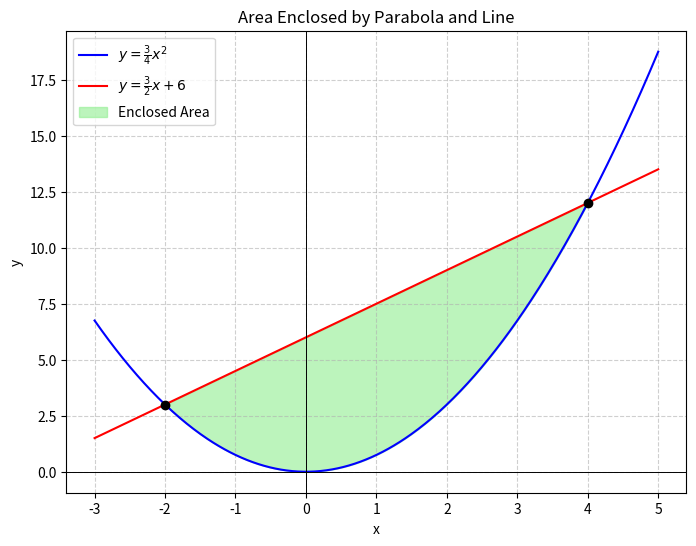

This chart was generated by the following Python code: (Note: this script raises an exception after producing the figure.)
import numpy as np
import matplotlib.pyplot as plt

# Define functions
def parabola(x):
    return (3/4) * x**2

def line(x):
    return (3/2) * x + 6

# Intersection points
x1, x2 = -2, 4

# Generate x values
x_vals = np.linspace(x1-1, x2+1, 400)

# Plot curves
plt.figure(figsize=(8,6))
plt.plot(x_vals, parabola(x_vals), label=r'$y=\frac{3}{4}x^2$', color='blue')
plt.plot(x_vals, line(x_vals), label=r'$y=\frac{3}{2}x+6$', color='red')

# Fill area between curves
x_fill = np.linspace(x1, x2, 400)
plt.fill_between(x_fill, line(x_fill), parabola(x_fill), where=line(x_fill)>=parabola(x_fill), 
                 color='lightgreen', alpha=0.6, label="Enclosed Area")

# Mark intersection points
plt.scatter([x1, x2], [parabola(x1), parabola(x2)], color='black', zorder=5)

# Labels and legend
plt.title("Area Enclosed by Parabola and Line")
plt.xlabel("x")
plt.ylabel("y")
plt.axhline(0, color='black', linewidth=0.7)
plt.axvline(0, color='black', linewidth=0.7)
plt.legend()
plt.grid(True, linestyle="--", alpha=0.6)


plt.savefig('/Users/<user>/Documents/ee1030-2025/ai25btech11012/matgeo/9.3.3/figs/fig.png')
plt.show()

